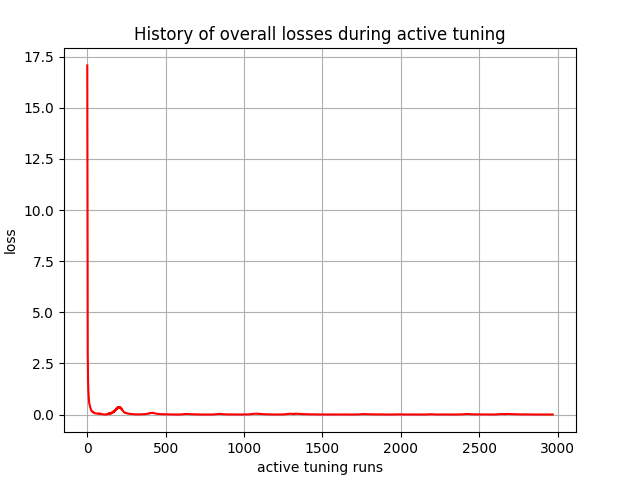

The file beside this chart, header and first rows:
, 0
0, 17.07
1, 11.45
2, 4.694
3, 2.982
4, 2.143
5, 1.67
6, 1.339
7, 1.152
8, 1.013
9, 0.811
10, 0.7353
11, 0.6724
12, 0.5703
13, 0.5292
14, 0.4934
15, 0.4828
16, 0.4529
17, 0.4264
18, 0.369
19, 0.3501
20, 0.333
21, 0.2918
22, 0.279
23, 0.2673
24, 0.2284
25, 0.2198
26, 0.2119
27, 0.1831
28, 0.1771
29, 0.1715
30, 0.1486
31, 0.1443
32, 0.1403
33, 0.1436
34, 0.1397
35, 0.136
36, 0.1154
37, 0.1125
38, 0.1098
39, 0.1185
40, 0.1156
41, 0.113
42, 0.09552
43, 0.09339
44, 0.09139
45, 0.07895
46, 0.07717
47, 0.07551
48, 0.06627
49, 0.06463
50, 0.06311
51, 0.06234
52, 0.06063
53, 0.05906
54, 0.05622
55, 0.05426
56, 0.05253
57, 0.05516
58, 0.05329
59, 0.05164
... 2,910 more rows
